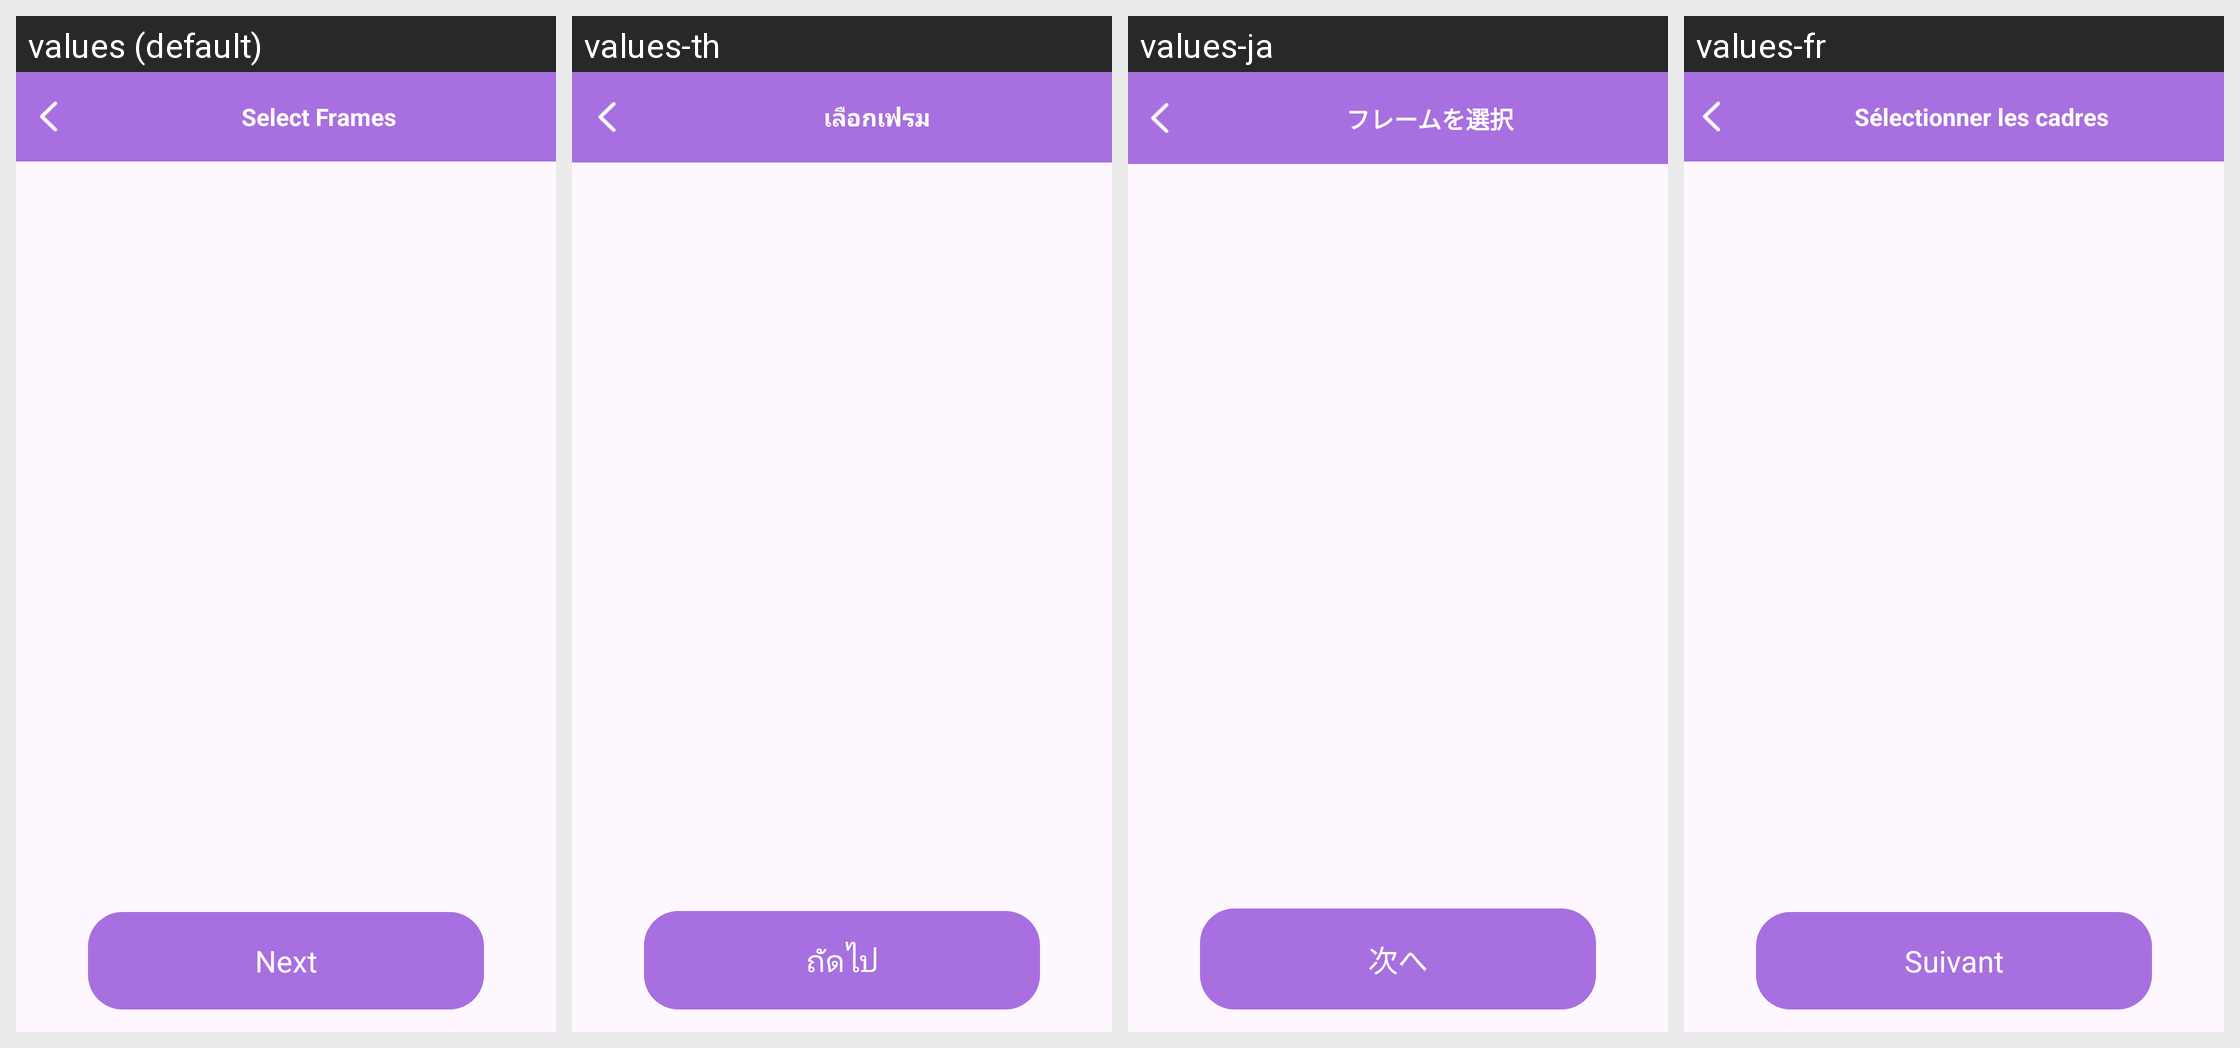

Locale-by-locale string values for the Android screen shown in this grid:
Android screen res/layout/activity_select_frames.xml rendered under 4 locales, left to right: values (default), values-th, values-ja, values-fr. Device: Nexus 5 (rendered at 1080×1920; each locale shown at half size, 540×960, under a caption strip naming it); theme Theme.PhotoFramesMaster.
Other locales in the repository, not shown: values-de, values-es, values-in, values-ko, values-ms, values-pt, values-zh-rTW.
Strings drawn on this screen, with the default value and each locale's value (text and hints the layout hard-codes, and strings that could not be matched under every locale, appear in the picture but are not listed):

select_frames
  values: Select Frames
  values-th: เลือกเฟรม
  values-ja: フレームを選択
  values-fr: Sélectionner les cadres

next
  values: Next
  values-th: ถัดไป
  values-ja: 次へ
  values-fr: Suivant
